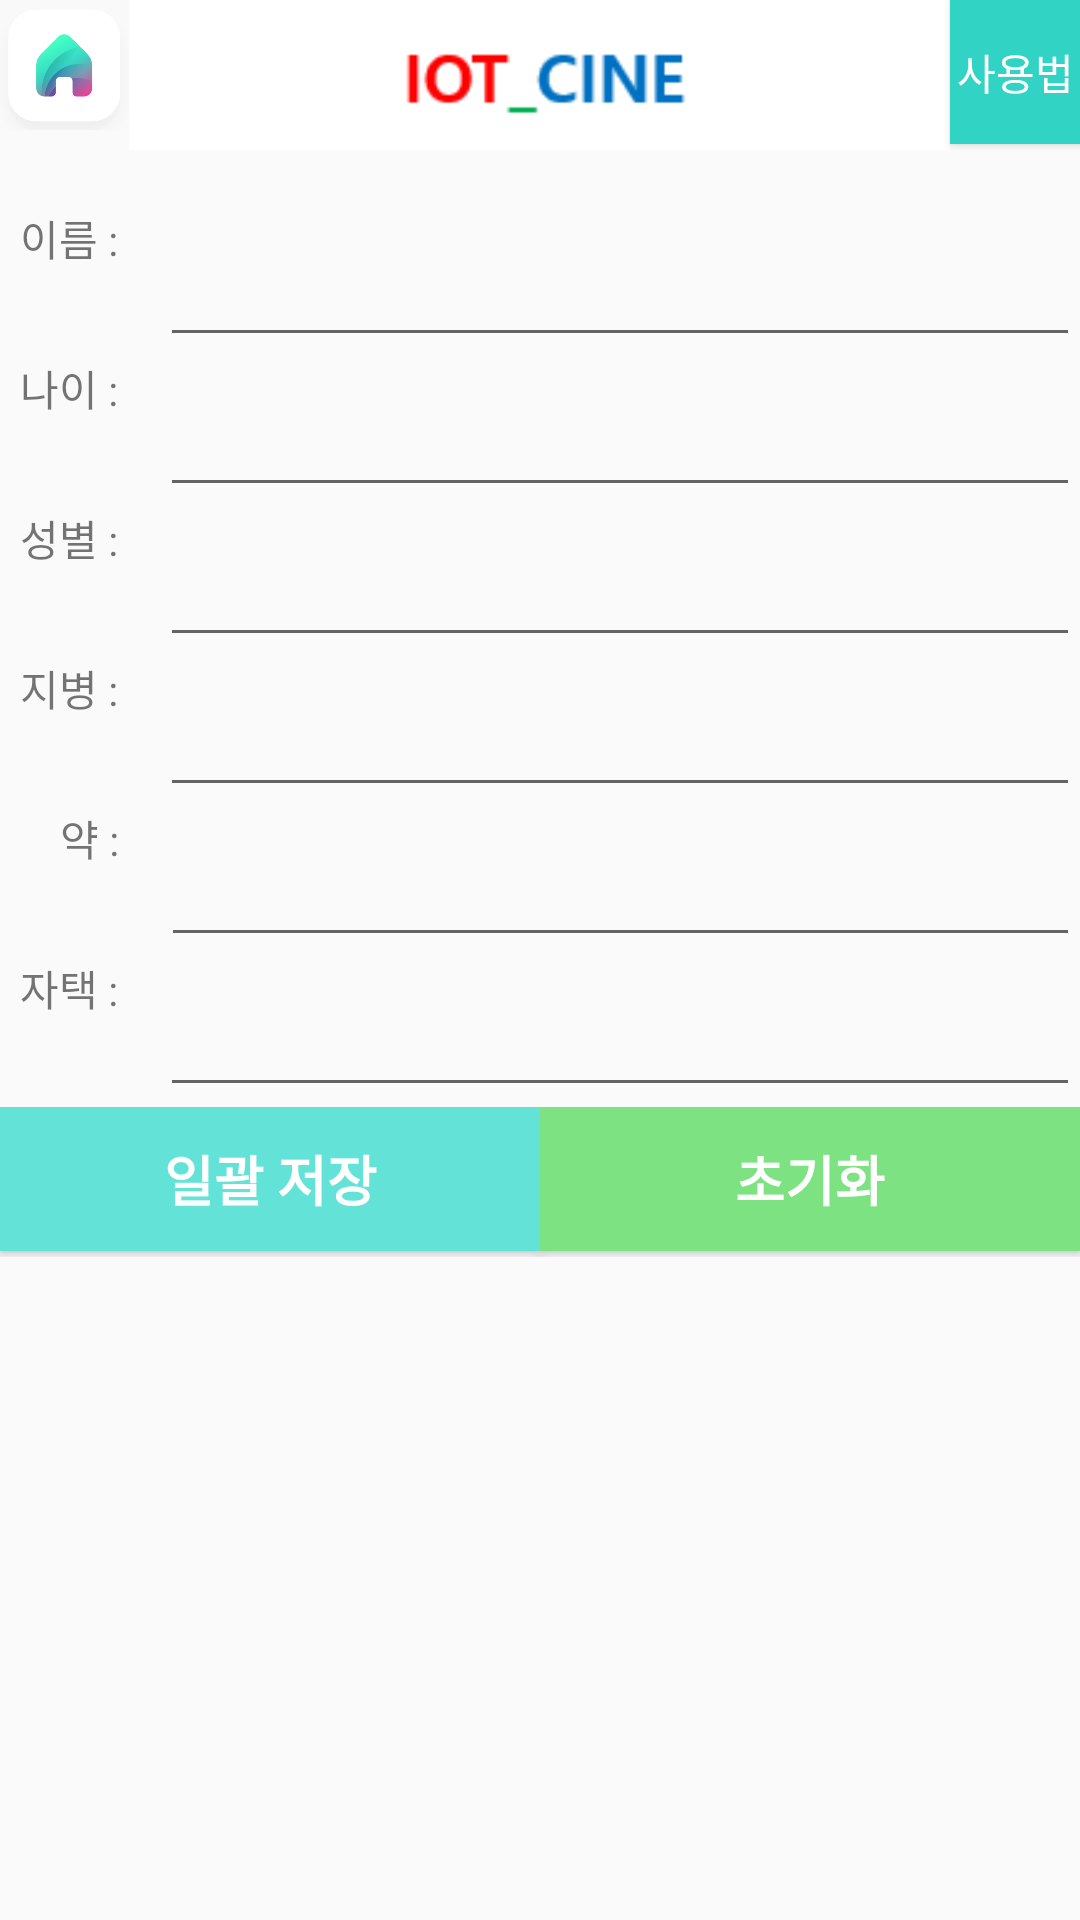

Layout XML and referenced resources for this Android screen:
<!-- AndroidManifest.xml: application theme AppTheme -->
<!-- res/layout/set_for_user.xml -->
<?xml version="1.0" encoding="utf-8"?>
<LinearLayout xmlns:android="http://schemas.android.com/apk/res/android"
    xmlns:app="http://schemas.android.com/apk/res-auto"
    android:layout_width="match_parent"
    android:layout_height="match_parent"
    android:orientation="vertical">

    <LinearLayout
        android:layout_width="match_parent"
        android:layout_height="50dp"
        android:orientation="horizontal">

        <ImageButton
            android:id="@+id/imageButton20"
            android:layout_width="5dp"
            android:layout_height="wrap_content"
            android:layout_weight="1"
            android:adjustViewBounds="true"
            android:background="#FFFFFF"
            android:onClick="onClickHome"
            android:scaleType="fitCenter"
            app:srcCompat="@drawable/home_img" />

        <ImageView
            android:id="@+id/imageView7"
            android:layout_width="wrap_content"
            android:layout_height="wrap_content"
            android:layout_weight="4"
            android:adjustViewBounds="true"
            android:background="#FFFFFF"
            android:scaleType="fitCenter"
            app:srcCompat="@drawable/logo_img" />

        <Button
            android:id="@+id/button33"
            android:layout_width="5dp"
            android:layout_height="wrap_content"
            android:layout_weight="1"
            android:background="#30D3C4"
            android:onClick="onClickHowTo"
            android:text="사용법"
            android:textColor="#FFFFFF" />
    </LinearLayout>

    <TextView
        android:id="@+id/textViewhow"
        android:layout_width="match_parent"
        android:layout_height="wrap_content" />

    <LinearLayout
        android:layout_width="match_parent"
        android:layout_height="50dp"
        android:orientation="horizontal">

        <TextView
            android:id="@+id/textView9"
            android:layout_width="wrap_content"
            android:layout_height="match_parent"
            android:layout_weight="1"
            android:text="  이름 :" />

        <EditText
            android:id="@+id/editTextName"
            android:layout_width="wrap_content"
            android:layout_height="match_parent"
            android:layout_weight="20"
            android:text="" />
    </LinearLayout>

    <LinearLayout
        android:layout_width="match_parent"
        android:layout_height="50dp"
        android:orientation="horizontal">

        <TextView
            android:id="@+id/textView12"
            android:layout_width="wrap_content"
            android:layout_height="match_parent"
            android:layout_weight="1"
            android:text="  나이 :" />

        <EditText
            android:id="@+id/editTextAge"
            android:layout_width="wrap_content"
            android:layout_height="match_parent"
            android:layout_weight="20"
            android:text="" />
    </LinearLayout>

    <LinearLayout
        android:layout_width="match_parent"
        android:layout_height="50dp"
        android:orientation="horizontal">

        <TextView
            android:id="@+id/textView13"
            android:layout_width="wrap_content"
            android:layout_height="match_parent"
            android:layout_weight="1"
            android:text="  성별 :" />

        <EditText
            android:id="@+id/editTextSex"
            android:layout_width="wrap_content"
            android:layout_height="match_parent"
            android:layout_weight="20"
            android:text="" />
    </LinearLayout>

    <LinearLayout
        android:layout_width="match_parent"
        android:layout_height="50dp"
        android:orientation="horizontal">

        <TextView
            android:id="@+id/textView14"
            android:layout_width="wrap_content"
            android:layout_height="match_parent"
            android:layout_weight="1"
            android:text="  지병 :" />

        <EditText
            android:id="@+id/editTextIll"
            android:layout_width="wrap_content"
            android:layout_height="match_parent"
            android:layout_weight="20"
            android:text="" />
    </LinearLayout>

    <LinearLayout
        android:layout_width="match_parent"
        android:layout_height="50dp"
        android:orientation="horizontal">

        <TextView
            android:id="@+id/textView15"
            android:layout_width="wrap_content"
            android:layout_height="match_parent"
            android:layout_weight="1"
            android:text="      약 :" />

        <EditText
            android:id="@+id/editTextDrug"
            android:layout_width="wrap_content"
            android:layout_height="match_parent"
            android:layout_weight="20"
            android:text="" />
    </LinearLayout>

    <LinearLayout
        android:layout_width="match_parent"
        android:layout_height="50dp"
        android:orientation="horizontal">

        <TextView
            android:id="@+id/textView16"
            android:layout_width="wrap_content"
            android:layout_height="match_parent"
            android:layout_weight="1"
            android:text="  자택 :" />

        <EditText
            android:id="@+id/editTextHome"
            android:layout_width="wrap_content"
            android:layout_height="match_parent"
            android:layout_weight="20"
            android:text="" />
    </LinearLayout>

    <LinearLayout
        android:layout_width="match_parent"
        android:layout_height="50dp"
        android:orientation="horizontal">

        <Button
            android:id="@+id/button13"
            android:layout_width="wrap_content"
            android:layout_height="wrap_content"
            android:layout_weight="1"
            android:background="#63E3D7"
            android:onClick="onClickSaveSave"
            android:text="일괄 저장"
            android:textAppearance="@style/TextAppearance.AppCompat.Medium"
            android:textColor="#FFFFFF"
            android:textStyle="bold" />

        <Button
            android:id="@+id/button14"
            android:layout_width="wrap_content"
            android:layout_height="wrap_content"
            android:layout_weight="1"
            android:background="#7DE382"
            android:onClick="onClickReset"
            android:text="초기화"
            android:textAppearance="@style/TextAppearance.AppCompat.Medium"
            android:textColor="#FFFFFF"
            android:textStyle="bold" />
    </LinearLayout>

</LinearLayout>
<!-- resources referenced by this layout -->
<resources>
  <!-- drawable home_img: png bitmap (drawable, 53547 bytes) -->
  <!-- drawable logo_img: png bitmap (drawable, 1022 bytes) -->
  <style name="AppTheme" parent="Theme.AppCompat.Light.DarkActionBar">
          
          <item name="colorPrimary">@color/colorPrimary</item>
          <item name="colorPrimaryDark">@color/colorPrimaryDark</item>
          <item name="colorAccent">@color/colorAccent</item>
          <item name="windowActionBar">false</item>
          <item name="windowNoTitle">true</item>
      </style>
  <!-- not gathered from this repository: default colours our renderer supplied (Android Studio template values) -->
  <color name="colorPrimary">#FF6200EE</color>
  <color name="colorPrimaryDark">#FF3700B3</color>
  <color name="colorAccent">#FF03DAC5</color>
</resources>
